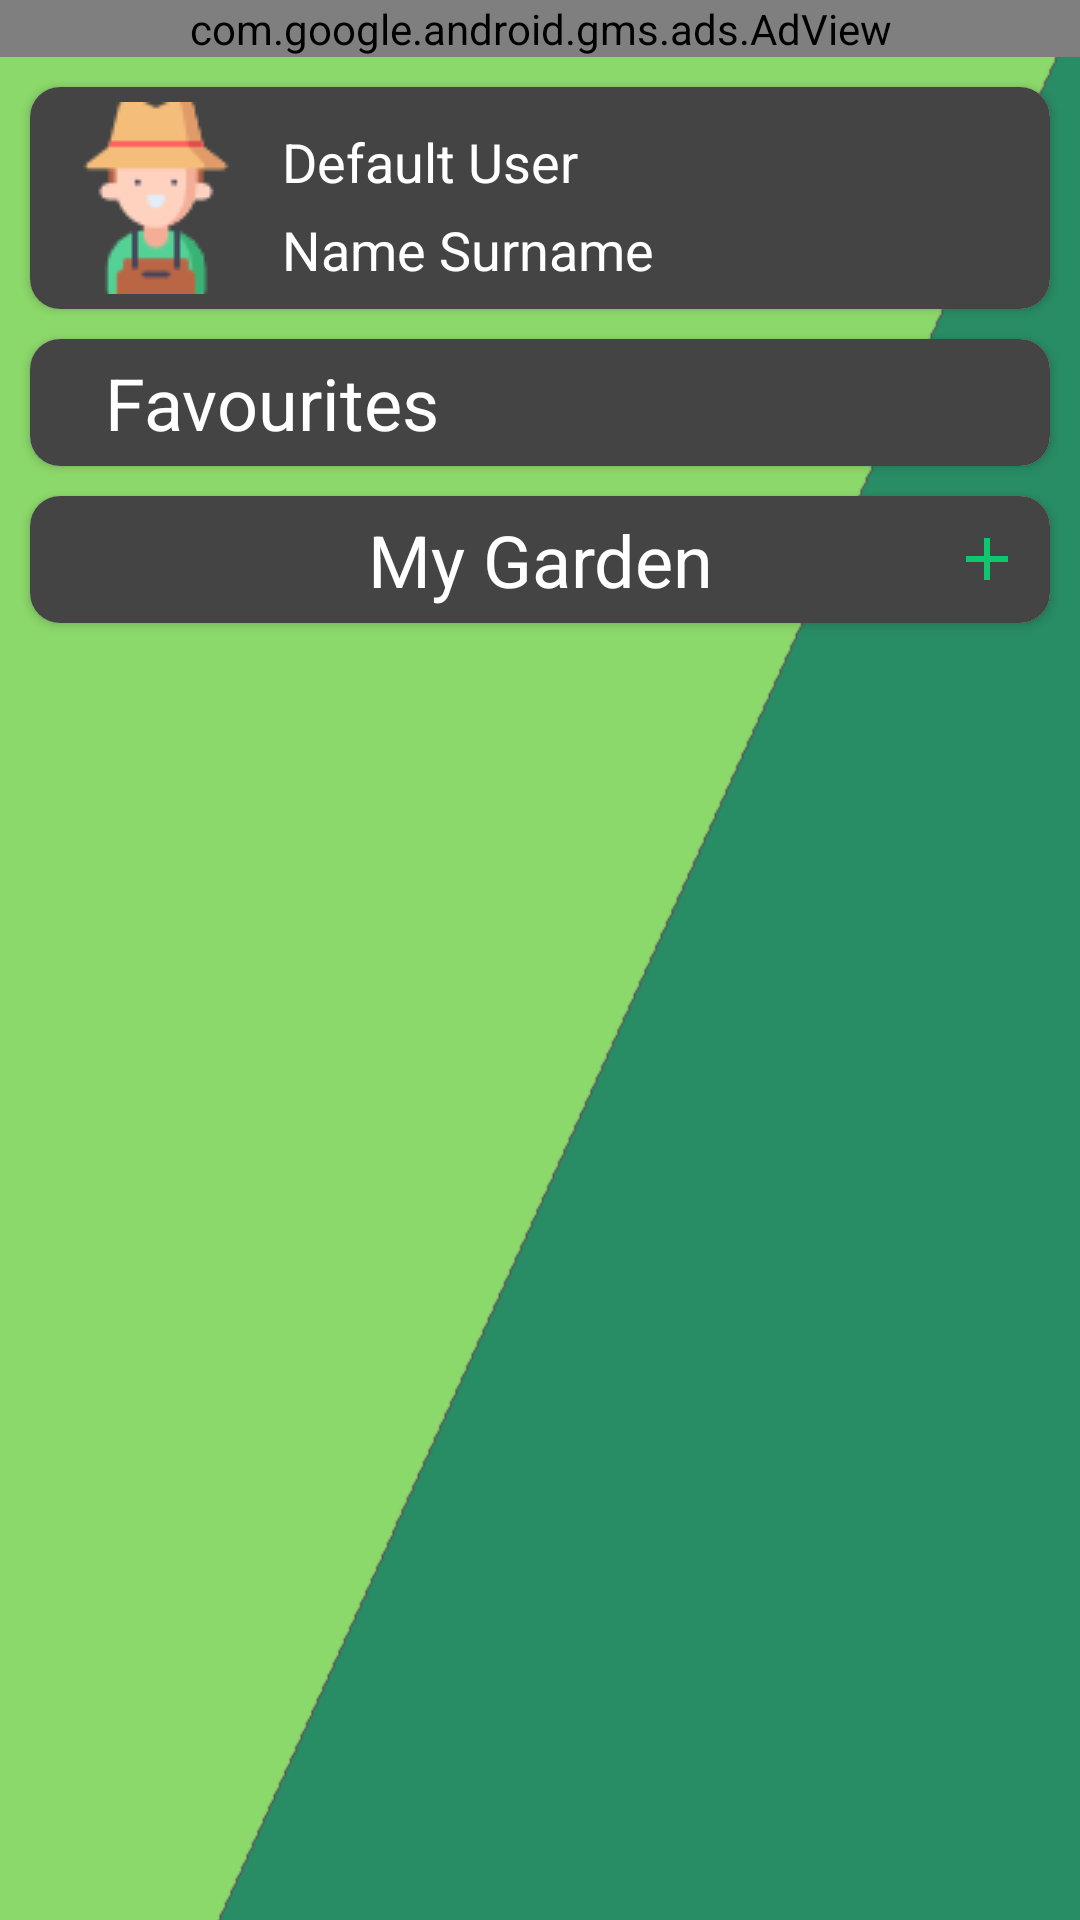

Reconstruct the res/layout file that produces this screen, plus the resources it refers to.
<!-- AndroidManifest.xml: application theme AppTheme -->
<!-- res/layout/profile_fragment_layout.xml -->
<?xml version="1.0" encoding="utf-8"?>
<androidx.core.widget.NestedScrollView xmlns:android="http://schemas.android.com/apk/res/android"
    android:layout_width="match_parent"
    android:layout_height="match_parent"
    xmlns:app="http://schemas.android.com/apk/res-auto"
    app:layout_behavior="@string/appbar_scrolling_view_behavior">

    <RelativeLayout
        android:layout_width="match_parent"
        android:layout_height="match_parent"
        android:orientation="vertical"
        android:background="@drawable/splash_screen_back">

        <com.google.android.gms.ads.AdView
            android:id="@+id/profile_add"
            xmlns:ads="http://schemas.android.com/apk/res-auto"
            android:layout_width="match_parent"
            android:layout_height="wrap_content"
            android:layout_gravity="center_horizontal"
            ads:adSize="BANNER"
            ads:adUnitId="ca-app-pub-3940256099942544/6300978111"/>

        <androidx.cardview.widget.CardView
            android:id="@+id/person_card"
            android:layout_width="match_parent"
            android:layout_height="wrap_content"
            android:elevation="8dp"
            app:cardCornerRadius="10dp"
            android:layout_margin="10dp"
            android:layout_below="@id/profile_add">

            <RelativeLayout
                android:layout_width="match_parent"
                android:layout_height="match_parent"
                android:background="#FF444444">
                <ImageView
                    android:id="@+id/person_icon"
                    android:layout_width="wrap_content"
                    android:layout_height="wrap_content"
                    android:layout_alignParentStart="true"
                    android:background="@android:color/transparent"
                    android:layout_centerVertical="true"
                    android:layout_marginStart="10dp"
                    android:src="@drawable/def_gard_icon_64_1"
                    android:layout_marginTop="5dp"
                    android:layout_marginBottom="5dp"/>
               <LinearLayout
                   android:layout_width="wrap_content"
                   android:layout_height="wrap_content"
                   android:orientation="vertical"
                   android:layout_toEndOf="@id/person_icon"
                   android:layout_marginStart="10dp"
                   android:layout_centerVertical="true">

                   <TextView
                       android:id="@+id/person_status_text"
                       android:layout_width="wrap_content"
                       android:layout_height="wrap_content"
                       android:textSize="18sp"
                       android:textColor="@color/white"
                       android:layout_marginTop="5dp"
                       android:text="@string/status_user_string_default" />

                   <TextView
                       android:id="@+id/person_name_text"
                       android:layout_width="wrap_content"
                       android:layout_height="wrap_content"
                       android:textSize="18sp"
                       android:textColor="@color/white"
                       android:layout_marginTop="5dp"
                       android:text="@string/user_full_name" />

               </LinearLayout>

            </RelativeLayout>

        </androidx.cardview.widget.CardView>

        <androidx.cardview.widget.CardView
            android:id="@+id/favourites_card"
            android:layout_width="match_parent"
            android:layout_height="wrap_content"
            android:layout_marginRight="10dp"
            android:layout_marginLeft="10dp"
            android:elevation="8dp"
            app:cardCornerRadius="10dp"
            android:layout_below="@id/person_card">

            <RelativeLayout
                android:layout_width="match_parent"
                android:layout_height="match_parent"
                android:paddingTop="5dp"
                android:paddingBottom="5dp"
                android:background="#FF444444">

                <ImageView
                    android:id="@+id/star_icon"
                    android:layout_width="wrap_content"
                    android:layout_height="wrap_content"
                    android:background="@android:color/transparent"
                    android:layout_alignParentStart="true"
                    android:layout_centerVertical="true"
                    android:src="@drawable/favorite_icon"
                    android:layout_marginStart="10dp"/>

                <TextView
                    android:layout_width="wrap_content"
                    android:layout_height="wrap_content"
                    android:textSize="24sp"
                    android:textColor="@color/white"
                    android:layout_toEndOf="@id/star_icon"
                    android:layout_marginStart="15dp"
                    android:text="@string/favourites_title"/>

                <ImageView
                    android:layout_width="wrap_content"
                    android:layout_height="wrap_content"
                    android:background="@android:color/transparent"
                    android:layout_alignParentEnd="true"
                    android:layout_centerVertical="true"
                    android:layout_marginEnd="10dp"
                    android:src="@drawable/ic_baseline_arrow_forward_ios_24_white"/>


            </RelativeLayout>


        </androidx.cardview.widget.CardView>

        <androidx.cardview.widget.CardView
            android:id="@+id/my_garden_card"
            android:layout_below="@id/favourites_card"
            android:layout_width="match_parent"
            android:layout_height="wrap_content"
            android:layout_marginRight="10dp"
            android:layout_marginLeft="10dp"
            android:layout_marginTop="10dp"
            android:elevation="8dp"
            app:cardCornerRadius="10dp">

            <RelativeLayout
                android:id="@+id/my_garden_back"
                android:layout_width="match_parent"
                android:layout_height="match_parent"
                android:orientation="vertical"
                android:background="#FF444444">

                <TextView
                    android:id="@+id/my_garden_text_title"
                    android:layout_width="match_parent"
                    android:layout_height="wrap_content"
                    android:textSize="24sp"
                    android:textColor="@color/white"
                    android:gravity="center"
                    android:layout_centerInParent="true"
                    android:text="@string/my_garden_add"
                    android:layout_marginTop="5dp"
                    android:layout_marginBottom="5dp"/>

                <ImageButton
                    android:id="@+id/pr_fr__add_plant"
                    android:layout_width="32dp"
                    android:layout_height="32dp"
                    android:layout_alignParentEnd="true"
                    android:layout_centerVertical="true"
                    android:layout_marginEnd="5dp"
                    android:src="@drawable/ic_baseline_add_24_green"
                    android:background="@android:color/transparent"/>


            </RelativeLayout>



        </androidx.cardview.widget.CardView>



                <androidx.recyclerview.widget.RecyclerView
                    android:layout_below="@+id/my_garden_card"
                    android:id="@+id/my_garden_rv"
                    android:layout_width="match_parent"
                    android:layout_height="wrap_content" />



    </RelativeLayout>

</androidx.core.widget.NestedScrollView>
<!-- resources referenced by this layout -->
<resources>
  <color name="white">#ffffff</color>
  <!-- drawable def_gard_icon_64_1: png bitmap (drawable, 2457 bytes) -->
  <!-- drawable ic_baseline_add_24_green (drawable) -->
  <vector android:height="24dp" android:tint="#0CC76D"
      android:viewportHeight="24" android:viewportWidth="24"
      android:width="24dp" xmlns:android="http://schemas.android.com/apk/res/android">
      <path android:fillColor="@android:color/white" android:pathData="M19,13h-6v6h-2v-6H5v-2h6V5h2v6h6v2z"/>
  </vector>
  <!-- drawable splash_screen_back: png bitmap (drawable-v24, 5009 bytes) -->
  <string name="favourites_title">Favourites</string>
  <string name="my_garden_add">My Garden</string>
  <string name="status_user_string_default">Default User</string>
  <string name="user_full_name">Name Surname</string>
  <style name="AppTheme" parent="Theme.AppCompat.Light.NoActionBar">
          
          <item name="colorPrimary">@color/colorPrimary</item>
          <item name="colorPrimaryDark">@color/colorPrimaryDark</item>
          <item name="colorAccent">@color/colorAccent</item>
          <item name="android:windowDisablePreview">true</item>
      </style>
  <color name="colorPrimary">#288B64</color>
  <color name="colorPrimaryDark">#3700B3</color>
  <color name="colorAccent">#03DAC5</color>
</resources>
